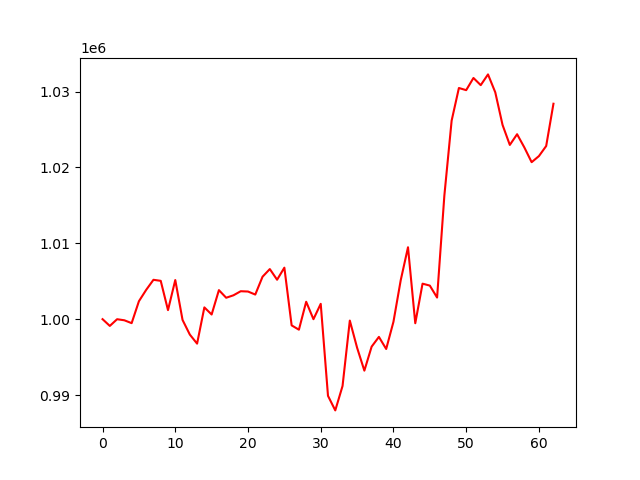

The file beside this chart, header and first rows:
, 0
0, 1000000
1, 999110
2, 999994
3, 999852
4, 999474
5, 1002362
6, 1003862
7, 1005188
8, 1005052
9, 1001192
10, 1005157
11, 999900
12, 997970
13, 996774
14, 1001551
15, 1000615
16, 1003827
17, 1002823
18, 1003147
19, 1003683
20, 1003643
21, 1003244
22, 1005595
23, 1006604
24, 1005198
25, 1006789
26, 999182
27, 998611
28, 1002293
29, 999996
30, 1002021
31, 989892
32, 987974
33, 991190
34, 999815
35, 996237
36, 993214
37, 996380
38, 997663
39, 996069
40, 999656
41, 1005138
42, 1009477
43, 999464
44, 1004678
45, 1004425
46, 1002849
47, 1016296
48, 1026172
49, 1030471
50, 1030187
51, 1031793
52, 1030847
53, 1032263
54, 1029901
55, 1025606
56, 1022966
57, 1024377
58, 1022632
59, 1020693
... 3 more rows
